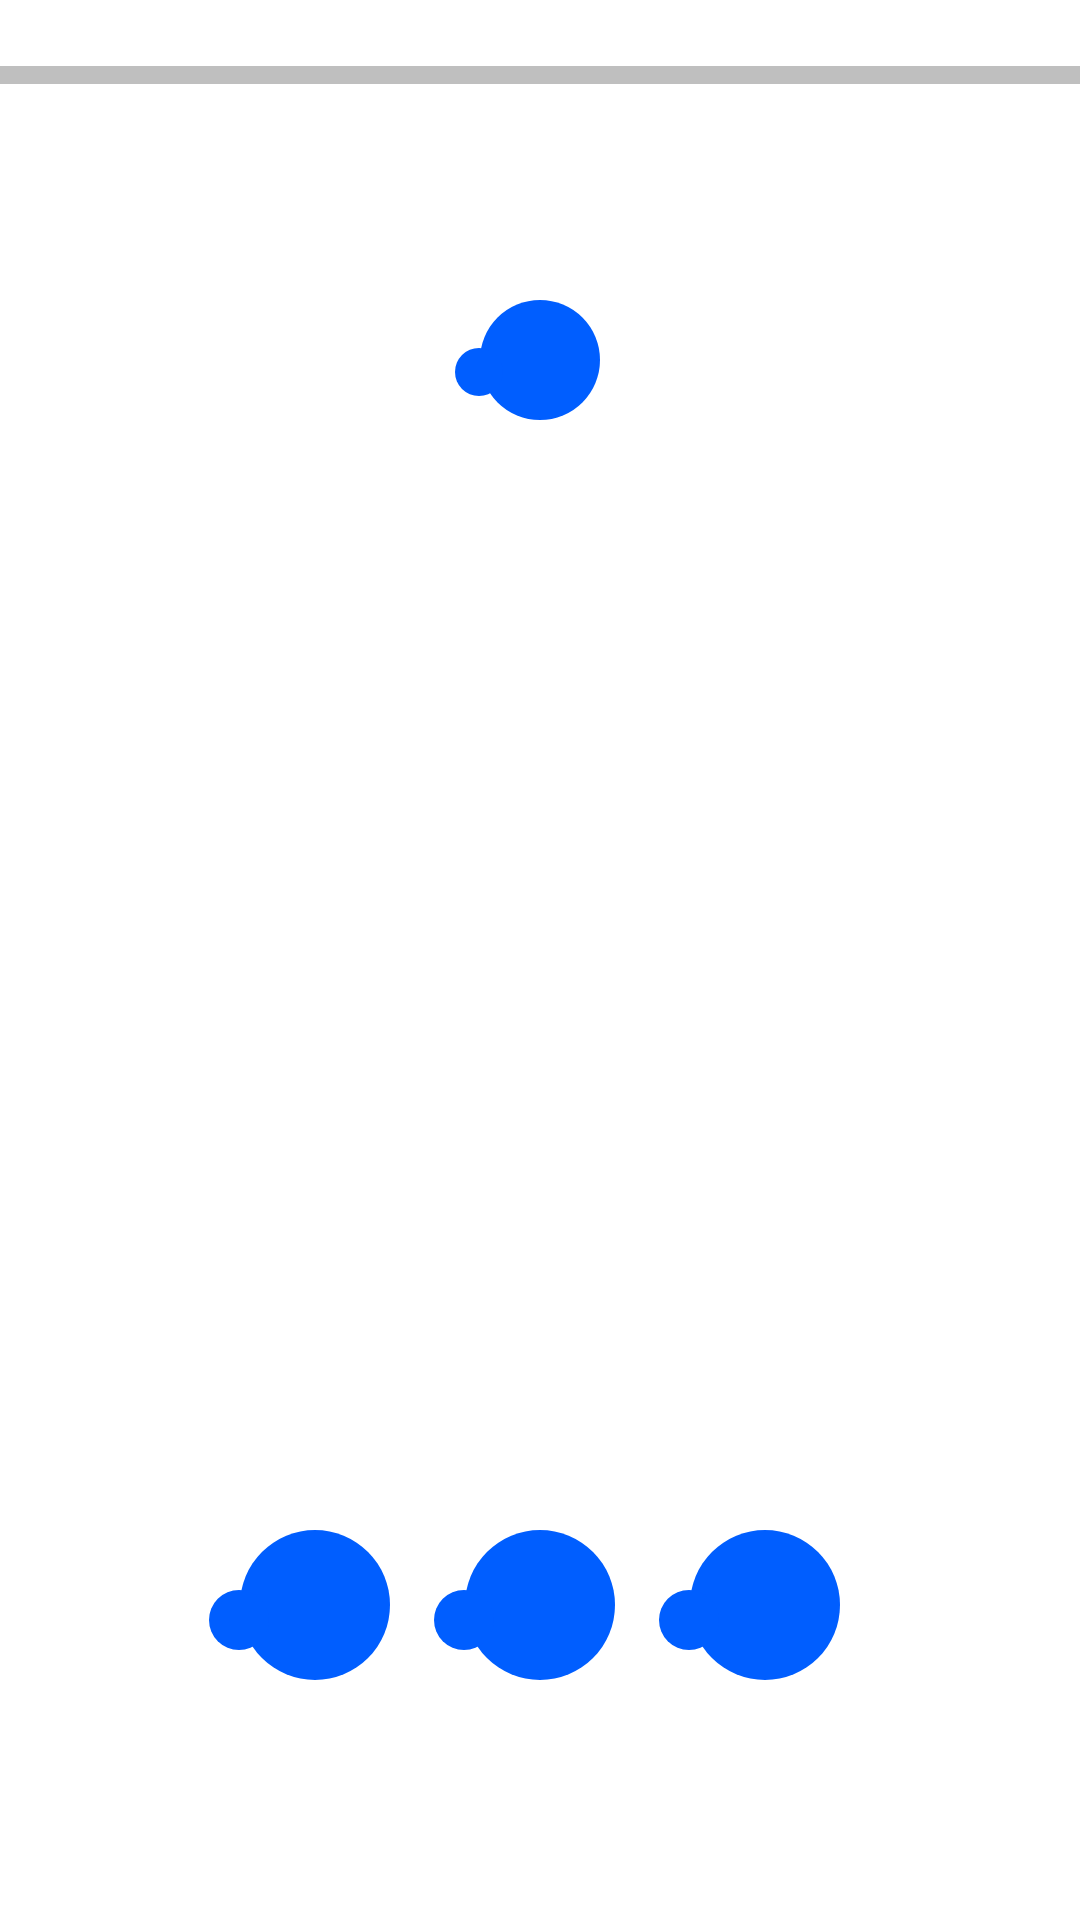

The Android layout XML behind this screen, and the referenced resources:
<!-- AndroidManifest.xml: application theme Theme.Testing5 -->
<!-- res/layout/activity_multiplayer_game.xml -->
<?xml version="1.0" encoding="utf-8"?>
<androidx.constraintlayout.widget.ConstraintLayout
    xmlns:android="http://schemas.android.com/apk/res/android"
    xmlns:app="http://schemas.android.com/apk/res-auto"
    xmlns:tools="http://schemas.android.com/tools"
    android:id="@+id/main"
    android:layout_width="match_parent"
    android:layout_height="match_parent"
    tools:context=".MultiplayerGameActivity">

    
    <ImageView
        android:id="@+id/leftBigCircle"
        android:layout_width="50dp"
        android:layout_height="50dp"
        android:layout_marginStart="80dp"
        android:layout_marginBottom="80dp"
        android:focusable="true"
        android:focusableInTouchMode="true"
        app:layout_constraintStart_toStartOf="parent"
        app:layout_constraintBottom_toBottomOf="parent"
        app:srcCompat="@drawable/circle" />

    <ImageView
        android:id="@+id/leftSmallCircle"
        android:layout_width="20dp"
        android:layout_height="20dp"
        android:layout_marginTop="20dp"
        android:layout_marginEnd="-10dp"
        app:layout_constraintEnd_toStartOf="@+id/leftBigCircle"
        app:layout_constraintTop_toTopOf="@+id/leftBigCircle"
        app:srcCompat="@drawable/circle" />

    
    <ImageView
        android:id="@+id/playerBigCircle"
        android:layout_width="50dp"
        android:layout_height="50dp"
        android:layout_marginBottom="80dp"
        android:focusable="true"
        android:focusableInTouchMode="true"
        app:layout_constraintBottom_toBottomOf="parent"
        app:layout_constraintStart_toStartOf="parent"
        app:layout_constraintEnd_toEndOf="parent"
        app:srcCompat="@drawable/circle" />

    <ImageView
        android:id="@+id/playerSmallCircle"
        android:layout_width="20dp"
        android:layout_height="20dp"
        android:layout_marginTop="20dp"
        android:layout_marginEnd="-10dp"
        app:layout_constraintEnd_toStartOf="@+id/playerBigCircle"
        app:layout_constraintTop_toTopOf="@+id/playerBigCircle"
        app:srcCompat="@drawable/circle" />

    
    <ImageView
        android:id="@+id/rightBigCircle"
        android:layout_width="50dp"
        android:layout_height="50dp"
        android:layout_marginBottom="80dp"
        android:layout_marginEnd="80dp"
        android:focusable="true"
        android:focusableInTouchMode="true"
        app:layout_constraintBottom_toBottomOf="parent"
        app:layout_constraintEnd_toEndOf="parent"
        app:srcCompat="@drawable/circle" />

    <ImageView
        android:id="@+id/rightSmallCircle"
        android:layout_width="20dp"
        android:layout_height="20dp"
        android:layout_marginTop="20dp"
        android:layout_marginEnd="-10dp"
        app:layout_constraintEnd_toStartOf="@+id/rightBigCircle"
        app:layout_constraintTop_toTopOf="@+id/rightBigCircle"
        app:srcCompat="@drawable/circle" />

    
    <ImageView
        android:id="@+id/otherPlayerBigCircle"
        android:layout_width="40dp"
        android:layout_height="40dp"
        android:layout_marginTop="100dp"
        app:layout_constraintTop_toTopOf="parent"
        app:layout_constraintStart_toStartOf="parent"
        app:layout_constraintEnd_toEndOf="parent"
        app:srcCompat="@drawable/circle" />

    <ImageView
        android:id="@+id/otherPlayerSmallCircle"
        android:layout_width="16dp"
        android:layout_height="16dp"
        android:layout_marginTop="16dp"
        android:layout_marginEnd="-8dp"
        app:layout_constraintEnd_toStartOf="@+id/otherPlayerBigCircle"
        app:layout_constraintTop_toTopOf="@+id/otherPlayerBigCircle"
        app:srcCompat="@drawable/circle" />

    
    <FrameLayout
        android:id="@+id/expBarContainer"
        android:layout_width="400dp"
        android:layout_height="10dp"
        android:layout_marginTop="20dp"
        android:background="@drawable/exp_bar_background"
        app:layout_constraintStart_toStartOf="parent"
        app:layout_constraintEnd_toEndOf="parent"
        app:layout_constraintTop_toTopOf="parent"
        app:layout_constraintHorizontal_bias="0.5">

        <View
            android:id="@+id/expBarProgress"
            android:layout_width="0dp"
            android:layout_height="match_parent"
            android:layout_gravity="start|center_vertical"
            android:background="@drawable/exp_bar_progress" />

    </FrameLayout>

    
    <TextView
        android:id="@+id/levelText"
        android:layout_width="wrap_content"
        android:layout_height="wrap_content"
        android:layout_marginTop="10dp"
        android:text="Level 1"
        android:textColor="#FFFFFF"
        android:textSize="16sp"
        android:textStyle="bold"
        app:layout_constraintTop_toBottomOf="@id/expBarContainer"
        app:layout_constraintStart_toStartOf="parent"
        app:layout_constraintEnd_toEndOf="parent"
        app:layout_constraintHorizontal_bias="0.5" />

    
    <TextView
        android:id="@+id/player1InfoText"
        android:layout_width="wrap_content"
        android:layout_height="wrap_content"
        android:layout_marginTop="20dp"
        android:layout_marginStart="20dp"
        android:text="YOU"
        android:textColor="#FFFFFF"
        android:textSize="14sp"
        android:textStyle="bold"
        app:layout_constraintTop_toBottomOf="@id/levelText"
        app:layout_constraintStart_toStartOf="parent" />

    
    <TextView
        android:id="@+id/player2InfoText"
        android:layout_width="wrap_content"
        android:layout_height="wrap_content"
        android:layout_marginTop="20dp"
        android:layout_marginEnd="20dp"
        android:text="ALLY"
        android:textColor="#FFFFFF"
        android:textSize="14sp"
        android:textStyle="bold"
        app:layout_constraintTop_toBottomOf="@id/levelText"
        app:layout_constraintEnd_toEndOf="parent" />

</androidx.constraintlayout.widget.ConstraintLayout>
<!-- resources referenced by this layout -->
<resources>
  <!-- drawable circle (drawable) -->
  <?xml version="1.0" encoding="utf-8"?>
      <shape xmlns:android="http://schemas.android.com/apk/res/android"
          android:shape="oval">
  
          
          <solid android:color="#005EFF" /> 
  
          
          
  
      </shape>
  <!-- drawable exp_bar_background (drawable) -->
  <?xml version="1.0" encoding="utf-8"?>
  <shape xmlns:android="http://schemas.android.com/apk/res/android"
      android:shape="rectangle">
      <solid android:color="#40000000" />
      <corners android:radius="20dp" />
      <stroke android:width="2dp" android:color="#FFFFFF" />
  </shape>
  <!-- drawable exp_bar_progress (drawable) -->
  <?xml version="1.0" encoding="utf-8"?>
  <shape xmlns:android="http://schemas.android.com/apk/res/android"
      android:shape="rectangle">
      <solid android:color="#00FF00" />
      <corners android:radius="18dp" />
  </shape>
  <style name="Theme.Testing5" parent="Theme.MaterialComponents.DayNight.NoActionBar">
          
          <item name="colorPrimary">@color/purple_500</item>
          <item name="colorPrimaryVariant">@color/purple_700</item>
          <item name="colorOnPrimary">@color/white</item>
          
          <item name="colorSecondary">@color/teal_200</item>
          <item name="colorSecondaryVariant">@color/teal_700</item>
          <item name="colorOnSecondary">@color/black</item>
          
          <item name="android:statusBarColor">?attr/colorPrimaryVariant</item>
          
      </style>
  <!-- not gathered from this repository: default colours our renderer supplied (Android Studio template values) -->
  <color name="purple_500">#FF6200EE</color>
  <color name="purple_700">#FF3700B3</color>
  <color name="teal_200">#FF03DAC5</color>
  <color name="teal_700">#FF018786</color>
  <color name="black">#FF000000</color>
  <color name="white">#FFFFFFFF</color>
</resources>
